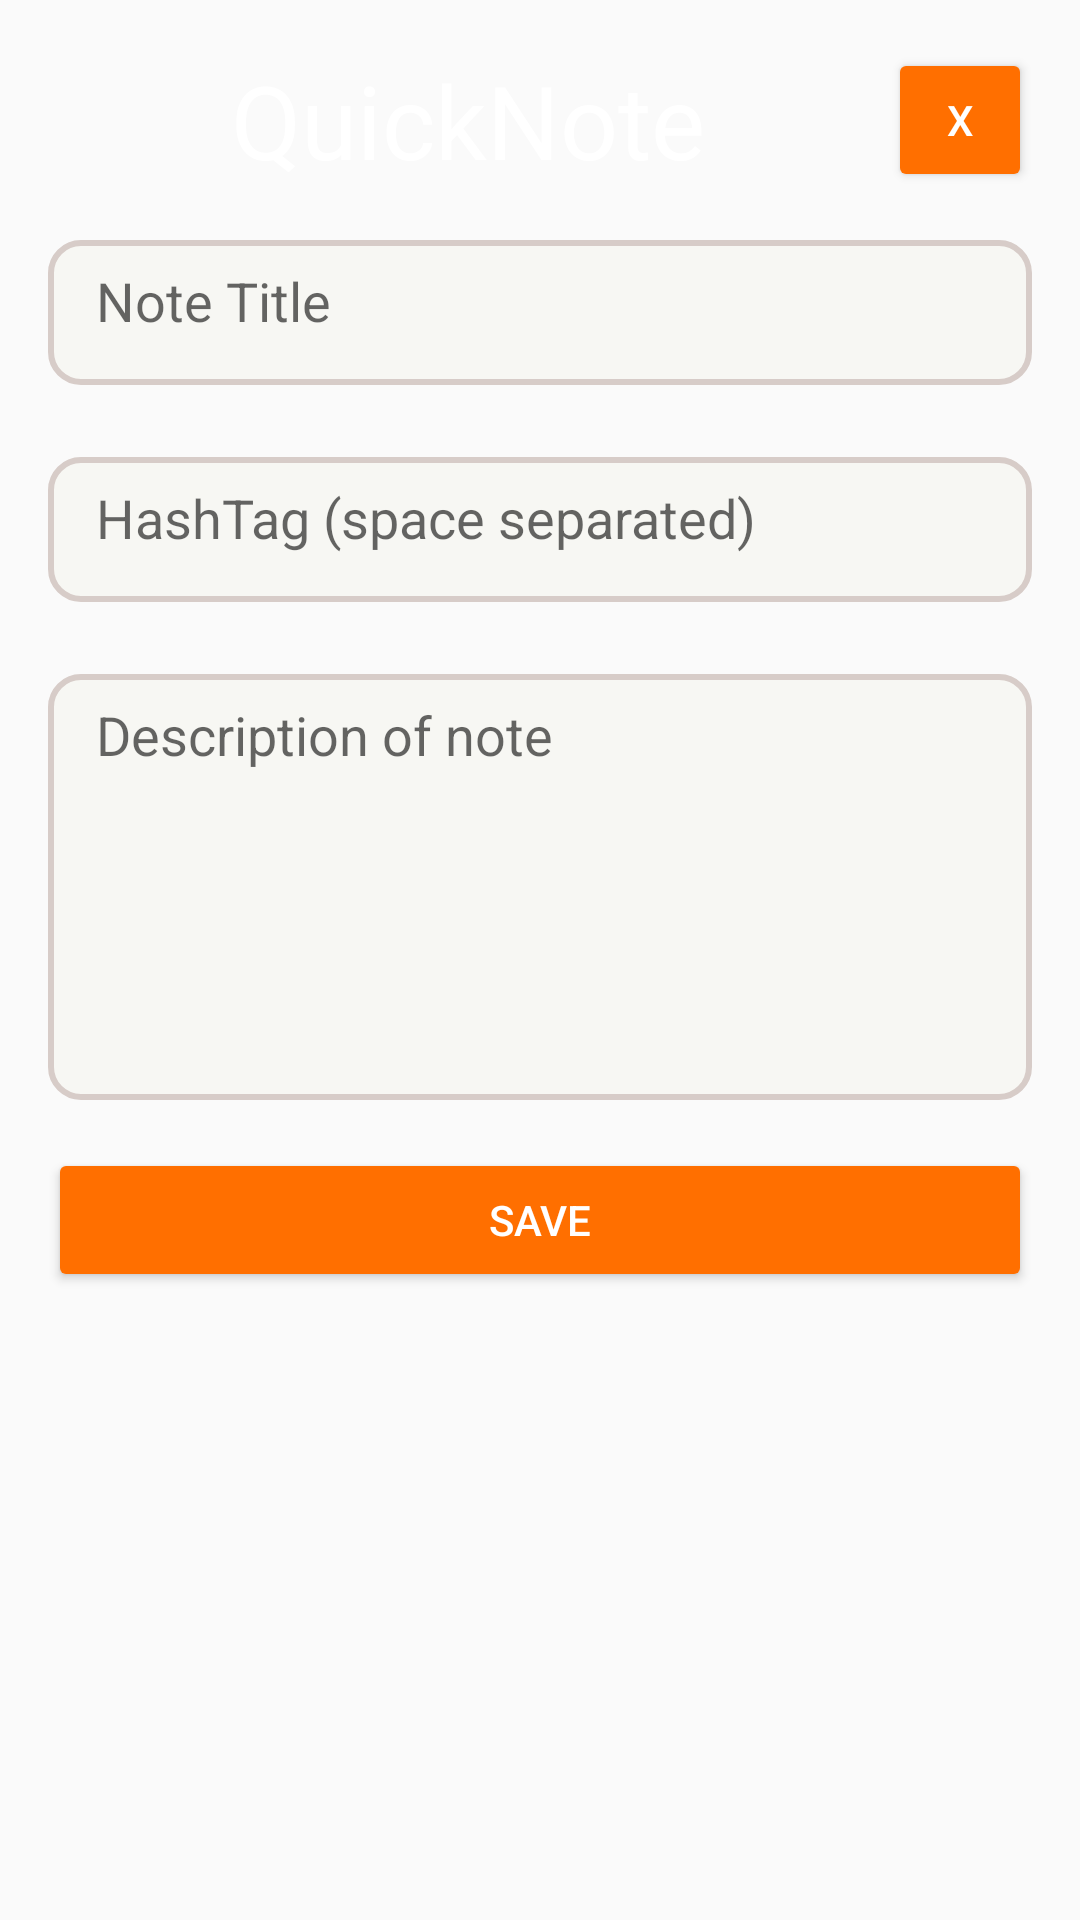

Here is an Android app screen rendered from its layout file. Give the layout XML and the strings, colors and styles it references.
<!-- AndroidManifest.xml: application theme AppTheme -->
<!-- res/layout/floating_window.xml -->
<?xml version="1.0" encoding="utf-8"?>
<android.support.constraint.ConstraintLayout xmlns:android="http://schemas.android.com/apk/res/android"
    xmlns:app="http://schemas.android.com/apk/res-auto"
    android:layout_width="match_parent"
    android:layout_height="match_parent"
    android:background="@drawable/floating_window_background"
    android:padding="@dimen/large_space">

    <TextView
        android:id="@+id/app_title_tv"
        android:layout_width="0dp"
        android:layout_height="wrap_content"
        android:gravity="center"
        android:text="@string/app_name"
        android:textAppearance="@style/Base.TextAppearance.AppCompat.Display1"
        android:textColor="@android:color/white"
        app:layout_constraintBottom_toTopOf="@+id/window_close_btn"
        app:layout_constraintEnd_toStartOf="@+id/window_close_btn"
        app:layout_constraintStart_toStartOf="parent"
        app:layout_constraintTop_toBottomOf="@+id/window_close_btn" />

    <Button
        android:id="@+id/window_close_btn"
        style="@style/Base.Widget.AppCompat.Button.Colored"
        android:layout_width="@dimen/small_icon_size"
        android:layout_height="@dimen/small_icon_size"
        android:text="@string/close"
        app:layout_constraintEnd_toEndOf="parent"
        app:layout_constraintTop_toTopOf="parent" />

    <EditText
        android:id="@+id/note_title_input"
        android:layout_width="match_parent"
        android:layout_height="wrap_content"
        android:layout_marginTop="@dimen/medium_space"
        android:background="@drawable/edit_text_background"
        android:ems="@string/edit_text_width"
        android:hint="@string/note_title"
        android:inputType="text|textPersonName"
        android:padding="@dimen/large_space"
        android:textColor="@color/primaryTextColor"
        app:layout_constraintEnd_toEndOf="parent"
        app:layout_constraintStart_toStartOf="parent"
        app:layout_constraintTop_toBottomOf="@+id/window_close_btn" />


    <EditText
        android:id="@+id/hash_tag_input"
        android:layout_width="match_parent"
        android:layout_height="wrap_content"
        android:layout_marginTop="@dimen/large_space"
        android:background="@drawable/edit_text_background"
        android:ems="@string/edit_text_width"
        android:hint="@string/hash_tag"
        android:inputType="text|textPersonName"
        android:padding="@dimen/large_space"
        android:textColor="@color/primaryTextColor"
        app:layout_constraintEnd_toEndOf="@+id/note_title_input"
        app:layout_constraintStart_toStartOf="@+id/note_title_input"
        app:layout_constraintTop_toBottomOf="@+id/note_title_input" />


    <EditText
        android:id="@+id/note_description_input"
        android:layout_width="match_parent"
        android:layout_height="@dimen/note_desc_height"
        android:layout_gravity="start"
        android:layout_marginTop="@dimen/large_space"
        android:background="@drawable/edit_text_background"
        android:ems="@string/edit_text_width"
        android:gravity="top|start"
        android:hint="@string/description_hint"
        android:inputType="textAutoComplete|textMultiLine|textLongMessage"
        android:padding="@dimen/large_space"
        android:textAlignment="textStart"
        android:textColor="@color/primaryTextColor"
        app:layout_constraintEnd_toEndOf="@+id/hash_tag_input"
        app:layout_constraintHorizontal_bias="0.0"
        app:layout_constraintStart_toStartOf="@+id/hash_tag_input"
        app:layout_constraintTop_toBottomOf="@+id/hash_tag_input" />

    <Button
        android:id="@+id/save_btn"
        style="@style/Base.Widget.AppCompat.Button.Colored"
        android:layout_width="0dp"
        android:layout_height="wrap_content"
        android:layout_marginTop="@dimen/large_space"
        android:text="@string/save"
        app:layout_constraintEnd_toEndOf="@+id/note_description_input"
        app:layout_constraintStart_toStartOf="@+id/note_description_input"
        app:layout_constraintTop_toBottomOf="@+id/note_description_input" />
</android.support.constraint.ConstraintLayout>
<!-- resources referenced by this layout -->
<resources>
  <color name="primaryTextColor">#263238</color>
  <dimen name="large_space">16dp</dimen>
  <dimen name="medium_space">8dp</dimen>
  <dimen name="note_desc_height">150dp</dimen>
  <dimen name="small_icon_size">48dp</dimen>
  <!-- drawable edit_text_background (drawable) -->
  <?xml version="1.0" encoding="utf-8"?>
  <layer-list xmlns:android="http://schemas.android.com/apk/res/android">
      <item android:top="8dp">
          <shape
              android:shape="rectangle">
              <corners android:radius="10dp"/>
              <solid android:color="@color/editTextBackground"/>
              <stroke android:color="#d7ccc8" android:width="2dp"/>
          </shape>
      </item>
  </layer-list>
  <string name="app_name">QuickNote</string>
  <string name="close">x</string>
  <string name="description_hint">Description of note</string>
  <string name="edit_text_width">15</string>
  <string name="hash_tag">HashTag (space separated)</string>
  <string name="note_title">Note Title</string>
  <string name="save">Save</string>
  <style name="AppTheme" parent="Theme.AppCompat.Light.DarkActionBar">
          
          <item name="colorPrimary">@color/colorPrimary</item>
          <item name="colorPrimaryDark">@color/colorPrimaryDark</item>
          <item name="colorAccent">@color/colorAccent</item>
      </style>
  <color name="editTextBackground">#f7f7f3</color>
  <color name="colorPrimary">#0a3761</color>
  <color name="colorPrimaryDark">#041d35</color>
  <color name="colorAccent">#ff6f00</color>
</resources>
